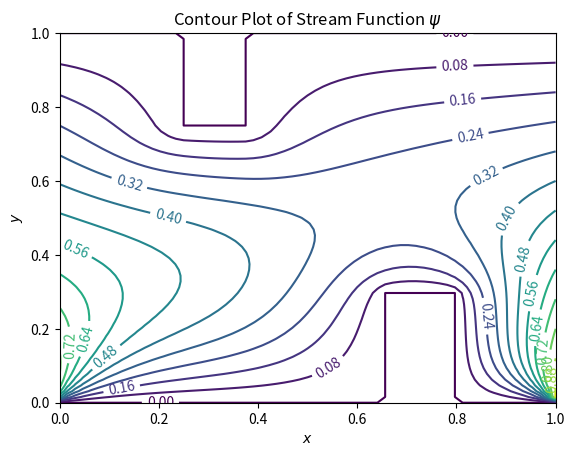
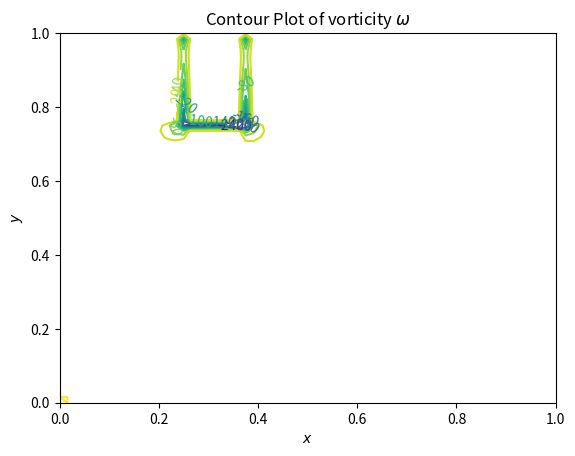

Write the Python code that produced these figures, in order.
import math
import matplotlib.pyplot as plt
import scipy.linalg as la
import numpy as np
from matplotlib import rc

v_zero = 1.0 #Free flow velocity
nu = .1 #Viscosity
a = 1.0
L= 64
h = a / (L+1)

def set_grid():
	A = np.zeros((L+1,L+1))
	w = np.zeros((L+1,L+1))

	x_list = []
	y_list = []
	
	for j in range(L+1): #rows
		x_list.append(float(j)/float(L))
		y_list.append(float(j)/float(L))
		for l in range(L+1): #columns
			y = (L - j) * L**-1
			if ((j==L) and ((l<0.25*L) or (l>0.375*L))) or ((j==0) and ((l<0.65*L) or (l>0.8*L))): #Boundaries A & E
				A[j][l] = 0.0
				w[j][l] = 0.0	
			elif ((0.25*L) <= l <= (0.375*L) and (j>=0.75*L)) or ((0.65*L) <= l <= (0.8*L) and (j<=.3*L)): #The plate
				A[j][l] = 0.0
				w[j][l] = 0.0
			else:
				A[j][l] = v_zero * y
				w[j][l] = 0.0
	print()
	print()
	print()
	print(x_list)
	print(y_list)
	print()
	print()
	print()
	return A,w,x_list,y_list

one, two, x_list, y_list = set_grid()
print(one)
print(two)

def sweep(A,w,relax_par=1.5):

	residual_array = []
	norm = 0.0
	#Updating the interior. The reason why the arange is from 1 to L and not L-1 is 
	#because the downstream boundary condition is also edited in this loop to make things easier. 
	#relax_par is the w value from the class notes, changed so that it isn't confused with omega 
	#which is referred to as w.
	for j in np.arange(1,L-1): #rows
		for l in np.arange(0,L): #columns
			if A[j][l] != 0:	
				A[j][l] = (A[j][l] * (1-relax_par) + (0.25*relax_par) * ((A[j+1][l] + A[j-1][l] + A[j][l-1] + A[j][l+1]) + (w[j][l])*h**2))
			#Updating the boundaries. Stream function is always 0 at boundaries A, E, B, C, D. It is always v_0*y at boundaries F and H. 
			elif (l==0): #Boundary F
				A[j][l] = v_zero * y
				w[j][l] = 0.0
			elif (l==L): #Boundary H
				A[j][l] = A[j][l-1]


	for j in np.arange(1,L): #rows
		for l in np.arange(1,L): #columns
			y = (L - j) * L**-1
			if ((l==(0.25*L)) and (j>=(0.75*L))) or ((l==(0.65*L)) and (j<=(0.3*L))): #Boundary D
				w[j][l] = -2. * A[j][l-1] / h**2
				#print(w[j][l], 'left', (j,l) )
			elif ((l==(3.*L/8.)) and (j>=(3.*L/4.))) or ((l==(.8*L)) and (j<=(0.3*L))): #Boundary B
				w[j][l] = -2. * A[j][l+1] / h**2
				#print(w[j][l], 'right', (j,l) )
			elif ((L/4.) < l < (3.*L/8.) and (j==(3.*L/4.))) or ((0.65*L) < l < (0.8*L) and (j==(0.3*L))): #Boundary C
				w[j][l] = -2. * A[j-1][l] / h**2
				#print( w[j][l], 'up', (j,l))
			elif (l<=(L/4.) or l>=(3.*L/8.)) and j<=(3.*L/4.):
				psi_partial_x = (A[j][l+1] - A[j][l-1]) / (2*h)
				psi_partial_y = (A[j+1][l] - A[j-1][l]) / (2*h)
				omega_partial_x = (w[j][l+1] - w[j][l-1]) / (2*h)
				omega_partial_y = (w[j+1][l] - w[j-1][l]) / (2*h)
				w[j][l] = (w[j][l] * (1-relax_par)) + (0.25*relax_par) * ((w[j+1][l] + w[j-1][l] + w[j][l-1] + w[j][l+1]) - ((nu**-1) * ((psi_partial_y * omega_partial_x) - (psi_partial_x * omega_partial_y)))*h**2)
				#print w[j][l], (j,l)
			elif (l==0): #Boundary F
				w[j][l] = 0.0
			elif (j==0): #Boundary G
				w[j][l] = 0.0
			elif (l==L): #Boundary H
				w[j][l] = w[j][l-1]
			residual = h**2 * A[j][l] + w[j][l]
			residual_array.append(residual)
			norm += residual**2
	norm = norm**(1.0/2.0)
	return A,w, residual_array, norm
sweepa, sweepw, r, n = sweep(one,two)
#print sweepa
#print sweepw
sweepa2, sweepw2, r2, n2 = sweep(sweepa,sweepw)
#print sweepa2
#print sweepw2

def sweeps(A,w,n):
	i=0
	residual_array = []
	norm_array = []
	while i<n:
		A, w, residual, norm = sweep(A,w)
		i+=1
	return A,w,residual,norm


def graphA(x_list, y_list, matrix):
	# use latex...
	# rc('text', usetex = True)
	# font = {'family' : 'normal','weight' : 'normal', 'size' : 12 }
	# plt.rc('font', **font)

	plt.figure()
	PLOT = plt.contour(x_list, y_list, matrix, 12)
	plt.clabel(PLOT, inline=1, fontsize=10)
	plt.xlabel(r'$x$')
	plt.ylabel(r'$y$')
	plt.title(r'Contour Plot of Stream Function $\psi$')
	plt.show()

def graphW(x_list, y_list, matrix):
	# use latex...
	# rc('text', usetex = True)
	# font = {'family' : 'normal','weight' : 'normal','size' : 12 }
	# plt.rc('font', **font)

	plt.figure()
	PLOT = plt.contour(x_list, y_list, matrix, 12)
	plt.clabel(PLOT, inline=1, fontsize=10)
	plt.xlabel(r'$x$')
	plt.ylabel(r'$y$')
	plt.title(r'Contour Plot of vorticity $\omega$')
	plt.show()



swepta, sweptw, sweptr, sweptn = sweeps(one, two, 80)
print(swepta)
print(sweptw)
graphA(x_list, y_list, swepta)
graphW(x_list, y_list, sweptw)




